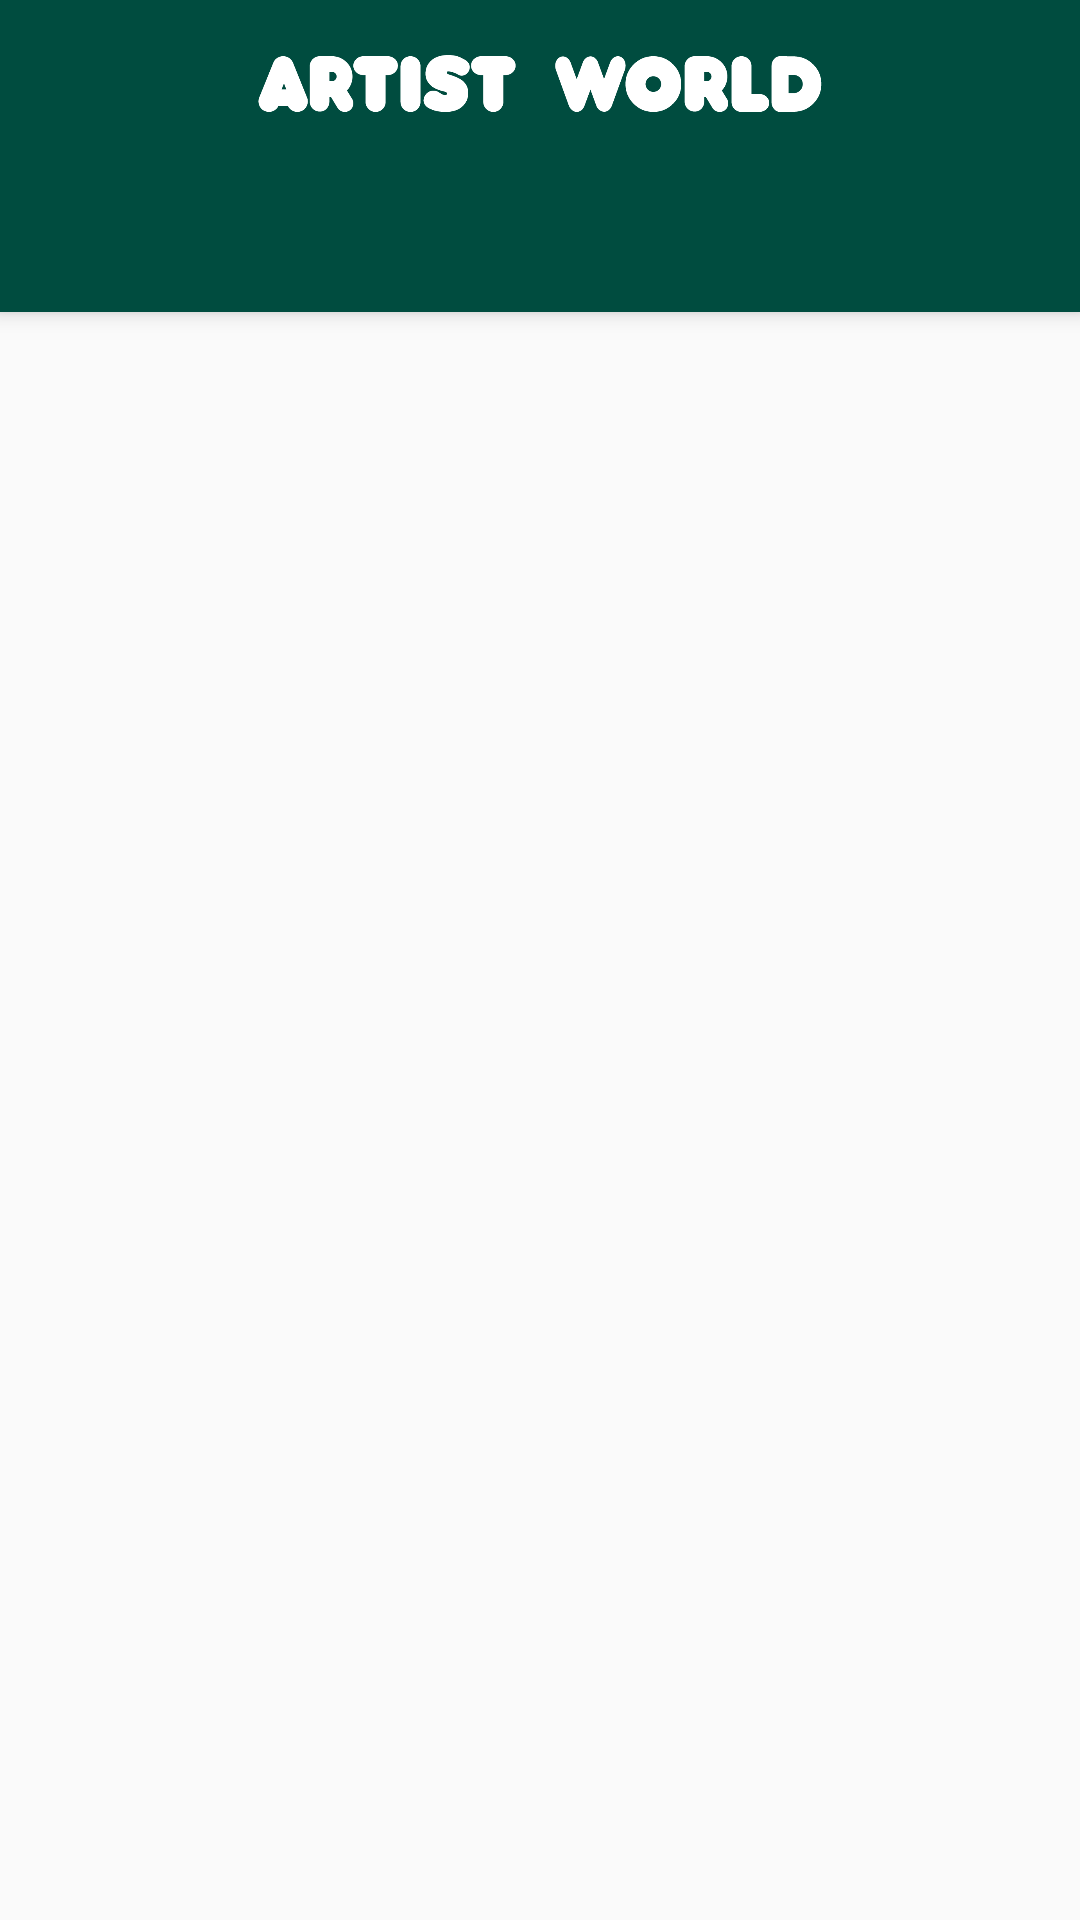

This screen was rendered from an Android layout file. Write that file and the resources it references.
<!-- AndroidManifest.xml: application theme AppTheme -->
<!-- res/layout/activity_main.xml -->
<?xml version="1.0" encoding="utf-8"?>
<android.support.v4.widget.DrawerLayout xmlns:android="http://schemas.android.com/apk/res/android"
    xmlns:app="http://schemas.android.com/apk/res-auto"
    xmlns:tools="http://schemas.android.com/tools"
    android:id="@+id/drawer_layout"
    android:layout_width="match_parent"
    android:layout_height="match_parent"
    android:fitsSystemWindows="true"
    tools:openDrawer="start">

    <include
        layout="@layout/app_main_content"
        android:layout_width="match_parent"
        android:layout_height="match_parent" />

    <android.support.design.widget.NavigationView
        android:id="@+id/nav_view"
        android:layout_width="wrap_content"
        android:layout_height="match_parent"
        android:layout_gravity="start"
        android:fitsSystemWindows="true"
        app:headerLayout="@layout/nav_header_main"
        app:menu="@menu/activity_main_drawer" />

</android.support.v4.widget.DrawerLayout>
<!-- res/layout/app_main_content.xml (included above) -->
<android.support.design.widget.CoordinatorLayout xmlns:android="http://schemas.android.com/apk/res/android"
    xmlns:app="http://schemas.android.com/apk/res-auto"
    android:layout_width="match_parent"
    android:layout_height="match_parent"
    android:fitsSystemWindows="true">

    <android.support.design.widget.AppBarLayout
        android:layout_width="match_parent"
        android:layout_height="wrap_content"
        android:theme="@style/ThemeOverlay.AppCompat.Dark.ActionBar">

        
        <include layout="@layout/toolbar_main" />

        <android.support.design.widget.TabLayout
            android:id="@+id/tabs"
            android:layout_width="match_parent"
            android:layout_height="wrap_content"
            app:tabGravity="fill"
            app:tabMode="scrollable" />

    </android.support.design.widget.AppBarLayout>

    <android.support.v4.view.ViewPager
        android:id="@+id/viewpager"
        android:layout_width="match_parent"
        android:layout_height="match_parent"
        app:layout_behavior="@string/appbar_scrolling_view_behavior"
        android:nextFocusDown="@+id/recyclerview_idea"/>
</android.support.design.widget.CoordinatorLayout>
<!-- res/layout/nav_header_main.xml (included above) -->
<?xml version="1.0" encoding="utf-8"?>
<RelativeLayout xmlns:android="http://schemas.android.com/apk/res/android"
    xmlns:app="http://schemas.android.com/apk/res-auto"
    android:id="@+id/view_container"
    android:layout_width="match_parent"
    android:layout_height="@dimen/nav_header_height"
    android:gravity="bottom"
    android:orientation="vertical"
    android:theme="@style/ThemeOverlay.AppCompat.Dark">

    <ImageView
        android:id="@+id/img_header_bg"
        android:layout_width="match_parent"
        android:layout_height="match_parent"
        android:contentDescription="@string/navigation_menu_background_descr"
        android:scaleType="fitXY" />

    <LinearLayout
        android:layout_width="wrap_content"
        android:layout_height="wrap_content"
        android:layout_centerVertical="true"
        android:orientation="vertical"
        android:padding="@dimen/activity_horizontal_margin">

        <ImageView
            android:id="@+id/img_profile"
            android:layout_width="@dimen/profile_width"
            android:layout_height="@dimen/profile_height"
            android:contentDescription="@string/profile_img_descr"
            android:paddingTop="@dimen/nav_header_vertical_spacing"
            app:srcCompat="@android:drawable/sym_def_app_icon" />

        <TextView
            android:id="@+id/name"
            android:layout_width="match_parent"
            android:layout_height="wrap_content"
            android:paddingTop="@dimen/nav_header_vertical_spacing"
            android:textAppearance="@style/TextAppearance.AppCompat.Body1" />

        <TextView
            android:id="@+id/website"
            android:layout_width="wrap_content"
            android:layout_height="wrap_content" />

    </LinearLayout>
</RelativeLayout>
<!-- res/layout/toolbar_main.xml (included above) -->
<?xml version="1.0" encoding="utf-8"?>
<android.support.v7.widget.Toolbar xmlns:android="http://schemas.android.com/apk/res/android"
    xmlns:app="http://schemas.android.com/apk/res-auto"
    android:id="@+id/toolbar"
    android:layout_width="match_parent"
    android:layout_height="?attr/actionBarSize"
    android:background="?attr/colorPrimary"
    app:layout_scrollFlags="scroll|enterAlways"
    app:popupTheme="@style/ThemeOverlay.AppCompat.Light">

    <ImageView
        android:id="@+id/toolbar_jaz_icon"
        android:layout_width="200dp"
        android:layout_height="wrap_content"
        android:layout_gravity="center"
        android:contentDescription="@string/artist_world_logo_descr"
        android:src="@drawable/artistworld" />

</android.support.v7.widget.Toolbar>
<!-- resources referenced by this layout -->
<resources>
  <dimen name="activity_horizontal_margin">16dp</dimen>
  <dimen name="nav_header_height">160dp</dimen>
  <dimen name="nav_header_vertical_spacing">16dp</dimen>
  <dimen name="profile_height">75dp</dimen>
  <dimen name="profile_width">75dp</dimen>
  <!-- drawable artistworld: png bitmap (drawable, 14967 bytes) -->
  <string name="artist_world_logo_descr">Artist world logo</string>
  <string name="navigation_menu_background_descr">Navigation menu Background</string>
  <string name="profile_img_descr">Profile image</string>
  <style name="AppTheme" parent="Theme.AppCompat.Light.NoActionBar">
          
          <item name="colorPrimary">@color/colorPrimary</item>
          <item name="colorPrimaryDark">@color/colorPrimaryDark</item>
          <item name="colorAccent">@color/colorAccent</item>
  
          
          <item name="alertDialogTheme">@style/MyAlertDialogStyle</item>
          <item name="alertDialogStyle">@style/MyAlertDialogStyle</item>
      </style>
  <color name="colorPrimary">#004c3f</color>
  <color name="colorPrimaryDark">#002419</color>
  <color name="colorAccent">#dd2c00</color>
  <style name="MyAlertDialogStyle" parent="Theme.AppCompat.Light.Dialog.Alert">
          <item name="android:background">@color/lightGreen</item>
          <item name="buttonBarPositiveButtonStyle">@style/MyAlertDialogButtonStyle</item>
          <item name="buttonBarNegativeButtonStyle">@style/MyAlertDialogButtonStyle</item>
      </style>
  <color name="lightGreen">#a5d6a7</color>
  <style name="MyAlertDialogButtonStyle" parent="@style/Widget.AppCompat.Button.ButtonBar.AlertDialog">
          <item name="android:textColor">@color/colorAccent</item>
          <item name="android:textSize">@dimen/text_size_medium</item>
      </style>
</resources>
